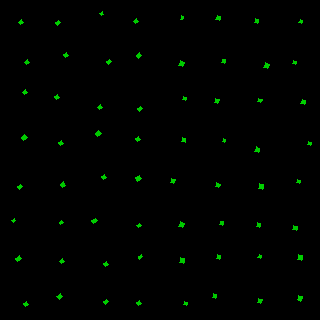

Source data for this figure (header and first rows):
, angleRotated, color, length, logWidthLengthRatio, x, y, centerX, centerY, width, lengthRotatedProjectX, widthRotatedProjectX, lengthRotatedProjectY, widthRotatedProjectY, vertexRightBottom, vertexRightTop, vertexLeftBottom, vertexLeftTop
0, 2.475, 0.8067, 4.203, -0.1626, 21.17, 22.29, 20, 20, 3.572, -3.304, 2.209, 2.599, -2.808, (20, 24), (18, 22), (23, 22), (21, 19)
1, 2.493, 0.7838, 4.088, -0.136, 26.94, 62.32, 20, 60, 3.568, -3.258, 2.156, 2.469, -2.844, (26, 64), (24, 62), (29, 62), (27, 59)
2, 2.509, 0.8156, 3.987, -0.1597, 25.13, 92.34, 20, 100, 3.399, -3.214, 2.01, 2.358, -2.74, (24, 94), (22, 92), (27, 92), (25, 89)
3, 2.532, 0.7953, 4.544, -0.1459, 24.06, 137.5, 20, 140, 3.927, -3.726, 2.249, 2.602, -3.22, (23, 140), (21, 137), (27, 137), (24, 134)
4, 2.458, 0.8131, 3.934, -0.1468, 19.94, 186.6, 20, 180, 3.397, -3.051, 2.145, 2.484, -2.634, (19, 189), (17, 186), (22, 186), (20, 184)
5, 2.493, 0.8009, 3.604, -0.1523, 13.51, 220.6, 20, 220, 3.095, -2.873, 1.869, 2.177, -2.467, (13, 222), (11, 220), (15, 220), (14, 218)
6, 2.556, 0.8092, 4.146, -0.1678, 18.63, 258.6, 20, 260, 3.506, -3.456, 1.937, 2.29, -2.922, (17, 261), (15, 258), (21, 258), (19, 255)
7, 2.501, 0.8026, 4.099, -0.1539, 26.28, 303.9, 20, 300, 3.515, -3.286, 2.102, 2.451, -2.817, (25, 306), (23, 303), (28, 304), (26, 301)
8, 2.471, 0.8102, 4.162, -0.1471, 57.75, 22.71, 60, 20, 3.592, -3.261, 2.232, 2.586, -2.815, (57, 25), (55, 22), (60, 22), (58, 20)
9, 2.582, 0.8023, 4.19, -0.146, 65.91, 55.18, 60, 60, 3.621, -3.55, 1.922, 2.225, -3.068, (65, 57), (63, 54), (68, 55), (66, 52)
10, 2.556, 0.7969, 4.136, -0.1515, 56.83, 97.2, 60, 100, 3.555, -3.447, 1.965, 2.286, -2.963, (56, 99), (54, 96), (59, 97), (57, 94)
11, 2.547, 0.7953, 3.737, -0.1644, 61.08, 143.1, 60, 140, 3.17, -3.094, 1.777, 2.095, -2.625, (60, 145), (58, 142), (63, 143), (61, 140)
12, 2.551, 0.7833, 4.451, -0.1594, 63.06, 184.7, 60, 180, 3.795, -3.697, 2.113, 2.479, -3.152, (62, 187), (60, 184), (65, 185), (63, 181)
13, 2.523, 0.7871, 3.266, -0.1434, 61.45, 222.7, 60, 220, 2.83, -2.661, 1.642, 1.895, -2.305, (60, 224), (59, 222), (63, 222), (61, 220)
14, 2.496, 0.7952, 3.588, -0.1791, 62.15, 261.2, 60, 260, 3, -2.865, 1.805, 2.159, -2.396, (61, 263), (59, 261), (64, 261), (62, 258)
15, 2.494, 0.7897, 4.333, -0.1745, 59.71, 296.3, 60, 300, 3.639, -3.455, 2.197, 2.616, -2.902, (59, 299), (56, 296), (62, 296), (60, 293)
16, 2.577, 0.8229, 3.128, -0.1368, 101.9, 13.75, 100, 20, 2.728, -2.643, 1.459, 1.673, -2.305, (101, 15), (99, 13), (103, 14), (102, 11)
17, 2.532, 0.8184, 3.848, -0.1601, 108.9, 61.75, 100, 60, 3.279, -3.154, 1.878, 2.204, -2.687, (108, 64), (106, 61), (111, 61), (109, 59)
18, 2.49, 0.799, 4.033, -0.1766, 100.2, 107.4, 100, 100, 3.38, -3.206, 2.05, 2.446, -2.687, (99, 109), (97, 107), (102, 107), (100, 104)
19, 2.513, 0.7874, 4.529, -0.1704, 98.06, 133.6, 100, 140, 3.819, -3.663, 2.246, 2.663, -3.089, (97, 136), (95, 133), (101, 133), (98, 130)
20, 2.5, 0.8003, 4.294, -0.1551, 103.8, 177.2, 100, 180, 3.677, -3.439, 2.202, 2.572, -2.945, (103, 179), (101, 176), (106, 177), (104, 174)
21, 2.528, 0.7946, 4.149, -0.1517, 94.34, 220.7, 100, 220, 3.565, -3.393, 2.052, 2.388, -2.915, (93, 223), (91, 220), (97, 220), (95, 218)
22, 2.57, 0.8043, 4.186, -0.1574, 106.1, 264.3, 100, 260, 3.577, -3.52, 1.936, 2.266, -3.007, (105, 266), (103, 263), (108, 264), (106, 261)
23, 2.541, 0.7986, 4.068, -0.1606, 105.7, 301.7, 100, 300, 3.465, -3.356, 1.958, 2.299, -2.858, (105, 304), (103, 301), (108, 301), (106, 299)
24, 2.52, 0.7893, 4.186, -0.1761, 135.9, 21.31, 140, 20, 3.51, -3.404, 2.043, 2.437, -2.854, (135, 23), (133, 21), (138, 21), (136, 18)
25, 2.455, 0.7904, 4.161, -0.1576, 139.1, 55.62, 140, 60, 3.555, -3.219, 2.253, 2.637, -2.749, (138, 58), (136, 55), (141, 55), (139, 52)
26, 2.469, 0.7996, 3.793, -0.149, 139.8, 108.7, 140, 100, 3.268, -2.967, 2.036, 2.363, -2.557, (139, 111), (137, 108), (142, 108), (140, 106)
27, 2.518, 0.8134, 4.191, -0.1389, 138.1, 138.8, 140, 140, 3.648, -3.402, 2.131, 2.449, -2.961, (137, 141), (135, 138), (140, 139), (138, 136)
28, 2.543, 0.8134, 4.63, -0.154, 138.4, 178.1, 140, 180, 3.97, -3.824, 2.238, 2.61, -3.279, (137, 181), (135, 177), (141, 178), (139, 175)
29, 2.472, 0.8124, 3.475, -0.1762, 138.9, 225.6, 140, 220, 2.913, -2.724, 1.808, 2.156, -2.284, (138, 227), (136, 225), (141, 225), (139, 223)
30, 2.525, 0.798, 3.685, -0.1605, 140.4, 256.7, 140, 260, 3.138, -3.007, 1.814, 2.129, -2.561, (139, 259), (138, 256), (142, 256), (141, 254)
31, 2.578, 0.7865, 4.305, -0.1505, 139, 303.1, 140, 300, 3.703, -3.639, 1.978, 2.299, -3.131, (138, 305), (136, 302), (141, 303), (139, 300)
32, 1.858, 0.8013, 3.329, -0.1566, 182.1, 17.84, 180, 20, 2.846, -0.9426, 2.73, 3.192, -0.806, (182, 19), (180, 19), (183, 16), (181, 15)
33, 1.907, 0.7931, 4.699, -0.1483, 181.6, 63.68, 180, 60, 4.051, -1.551, 3.824, 4.436, -1.337, (182, 66), (178, 65), (184, 62), (180, 60)
34, 1.943, 0.7997, 3.393, -0.1479, 184.4, 98.11, 180, 100, 2.926, -1.233, 2.726, 3.161, -1.063, (185, 100), (182, 99), (186, 97), (183, 96)
35, 1.781, 0.8211, 4.25, -0.1531, 183.7, 140.3, 180, 140, 3.646, -0.8851, 3.566, 4.156, -0.7595, (185, 142), (181, 141), (185, 138), (182, 137)
36, 1.881, 0.806, 4.153, -0.1698, 172.7, 181.2, 180, 180, 3.504, -1.267, 3.337, 3.955, -1.069, (173, 183), (170, 182), (175, 179), (171, 178)
37, 1.845, 0.7921, 4.884, -0.1542, 181.5, 224.8, 180, 220, 4.186, -1.322, 4.03, 4.702, -1.133, (182, 227), (178, 226), (184, 223), (180, 221)
38, 1.866, 0.785, 4.568, -0.1613, 181.9, 260.4, 180, 260, 3.887, -1.329, 3.719, 4.37, -1.131, (183, 263), (179, 262), (184, 258), (180, 257)
39, 1.849, 0.8104, 3.726, -0.1321, 185.2, 303.5, 180, 300, 3.265, -1.025, 3.139, 3.582, -0.8978, (186, 305), (183, 304), (187, 302), (184, 301)
40, 1.864, 0.8033, 3.73, -0.131, 218.1, 18.23, 220, 20, 3.272, -1.077, 3.133, 3.572, -0.9444, (219, 20), (215, 19), (220, 16), (217, 15)
41, 1.834, 0.7914, 3.653, -0.1545, 223, 61.32, 220, 60, 3.13, -0.9516, 3.022, 3.527, -0.8153, (224, 63), (221, 62), (225, 59), (222, 59)
42, 1.865, 0.8037, 4.222, -0.1526, 216.8, 100.9, 220, 100, 3.624, -1.223, 3.469, 4.041, -1.05, (217, 103), (214, 102), (219, 99), (215, 98)
43, 1.876, 0.793, 3.511, -0.1557, 224, 140.3, 220, 140, 3.005, -1.057, 2.866, 3.349, -0.9042, (224, 142), (222, 141), (225, 139), (223, 138)
44, 1.936, 0.7991, 4.112, -0.1639, 217.6, 185.4, 220, 180, 3.49, -1.468, 3.26, 3.841, -1.246, (218, 187), (215, 186), (220, 184), (216, 182)
45, 1.864, 0.7875, 3.442, -0.142, 221.6, 223.2, 220, 220, 2.986, -0.9956, 2.859, 3.295, -0.8637, (222, 225), (219, 224), (223, 221), (220, 221)
46, 1.821, 0.8028, 3.609, -0.1534, 218.3, 257, 220, 260, 3.096, -0.8949, 2.999, 3.497, -0.7677, (219, 259), (216, 258), (220, 255), (217, 254)
47, 1.864, 0.7886, 4.369, -0.1657, 214.6, 296, 220, 300, 3.702, -1.262, 3.544, 4.183, -1.069, (215, 298), (212, 297), (216, 294), (213, 293)
48, 1.892, 0.7882, 4.126, -0.1825, 256.4, 21, 260, 20, 3.438, -1.301, 3.262, 3.915, -1.084, (257, 23), (254, 22), (258, 19), (255, 18)
49, 1.932, 0.7979, 4.968, -0.1655, 266.2, 65.62, 260, 60, 4.21, -1.754, 3.939, 4.648, -1.487, (267, 68), (263, 67), (269, 64), (265, 62)
50, 1.902, 0.7931, 4.005, -0.1571, 259.9, 100.5, 260, 100, 3.423, -1.304, 3.236, 3.787, -1.114, (260, 102), (257, 101), (262, 99), (258, 98)
51, 1.865, 0.803, 4.426, -0.1585, 257.4, 149.6, 260, 140, 3.777, -1.285, 3.615, 4.235, -1.096, (258, 152), (254, 151), (259, 148), (256, 146)
52, 1.861, 0.8189, 4.68, -0.1757, 260.8, 186.5, 260, 180, 3.926, -1.34, 3.762, 4.484, -1.124, (262, 189), (258, 188), (263, 184), (259, 183)
53, 1.935, 0.7811, 3.771, -0.1544, 258.3, 224.9, 260, 220, 3.232, -1.342, 3.02, 3.525, -1.15, (259, 227), (256, 226), (260, 223), (257, 222)
54, 1.884, 0.8087, 3.6, -0.1648, 259.9, 256.3, 260, 260, 3.053, -1.11, 2.904, 3.425, -0.941, (260, 258), (257, 257), (261, 255), (259, 254)
55, 1.91, 0.7799, 4.328, -0.1619, 259.8, 300.8, 260, 300, 3.681, -1.441, 3.471, 4.081, -1.226, (260, 303), (257, 302), (262, 299), (258, 298)
56, 1.925, 0.8006, 3.394, -0.173, 300.9, 21.12, 300, 20, 2.855, -1.176, 2.678, 3.184, -0.9889, (301, 23), (298, 22), (302, 20), (300, 19)
57, 1.966, 0.7974, 3.033, -0.1559, 294.4, 62.38, 300, 60, 2.595, -1.169, 2.395, 2.799, -1, (295, 64), (292, 63), (296, 61), (293, 60)
58, 1.869, 0.8186, 3.811, -0.1433, 303.1, 102.1, 300, 100, 3.302, -1.119, 3.157, 3.643, -0.9693, (304, 104), (300, 103), (305, 100), (302, 99)
59, 1.883, 0.7996, 3.56, -0.1772, 309.1, 143.4, 300, 140, 2.982, -1.094, 2.837, 3.387, -0.9168, (310, 145), (307, 144), (311, 142), (308, 141)
... 4 more rows
